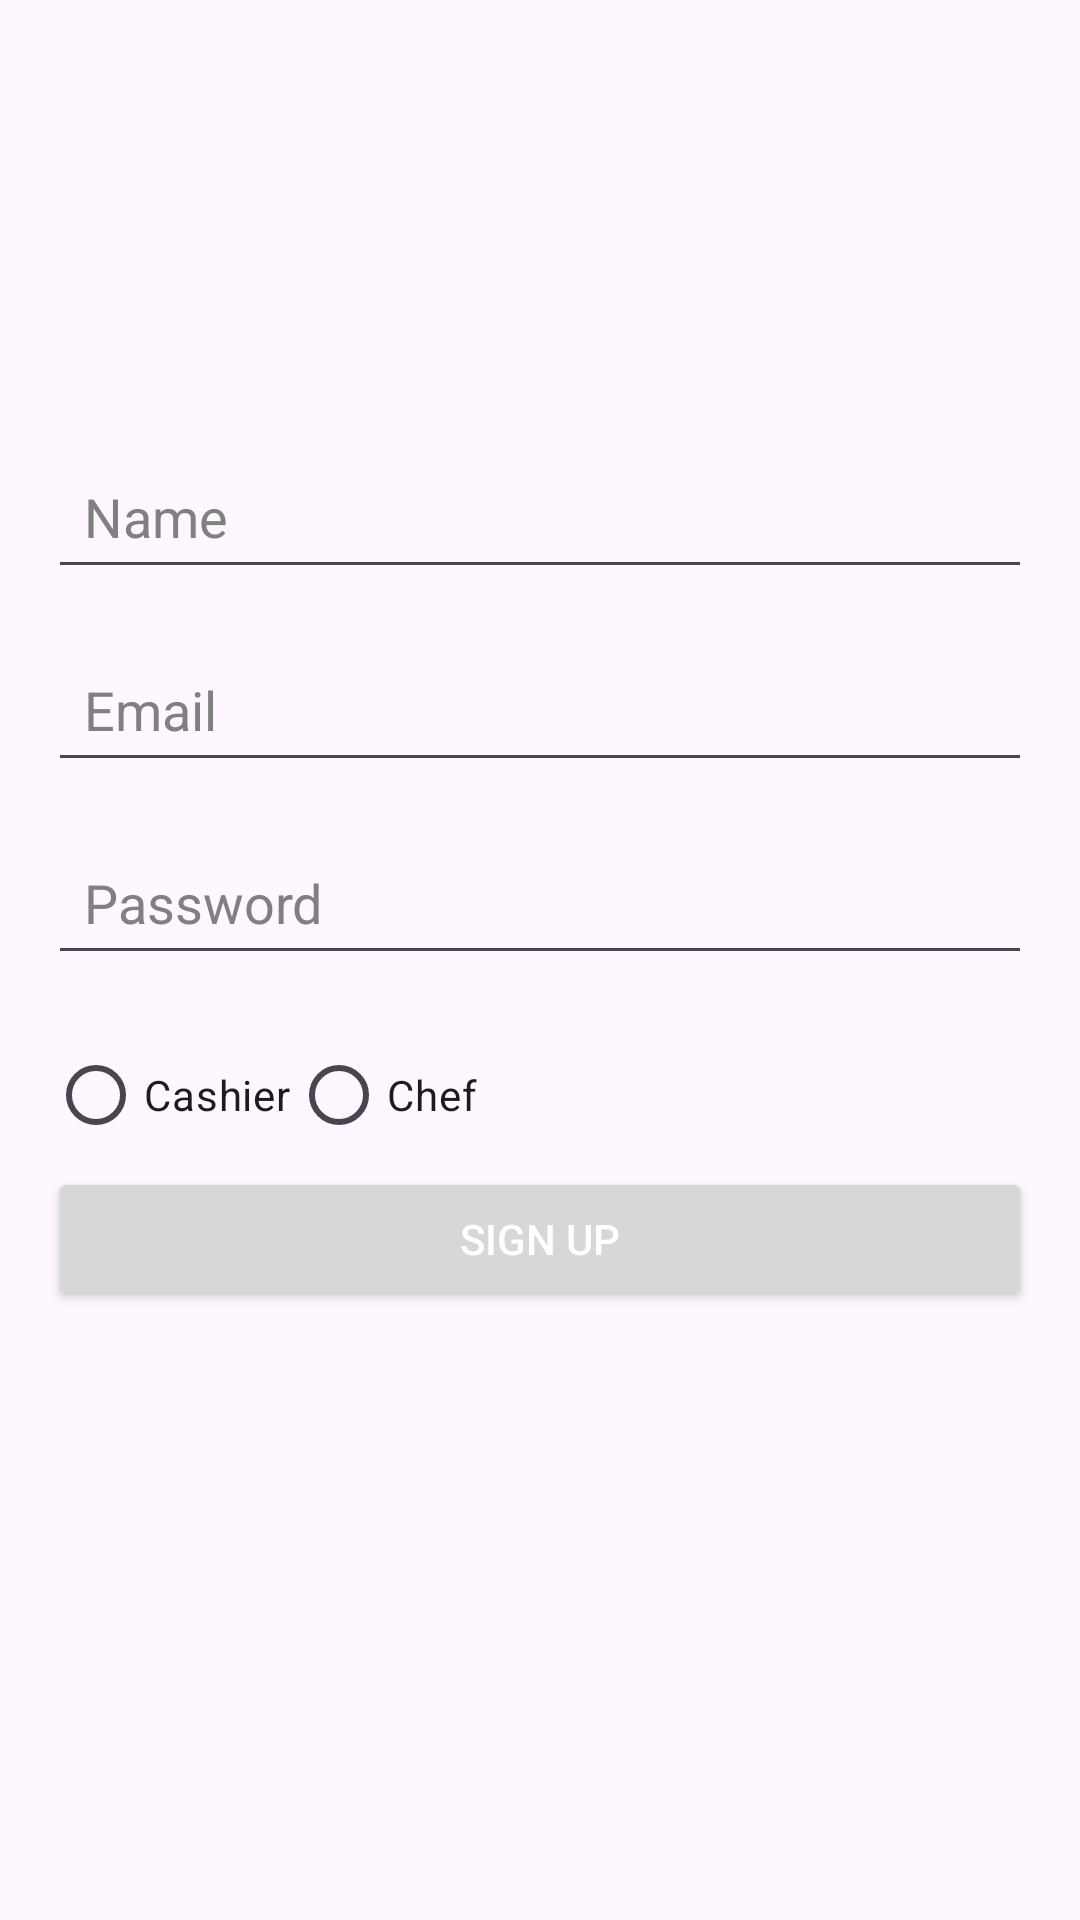

The Android layout XML behind this screen, and the referenced resources:
<!-- AndroidManifest.xml: application theme Theme.CafeDera -->
<!-- res/layout/activity_staff_registration.xml -->
<?xml version="1.0" encoding="utf-8"?>
<LinearLayout xmlns:android="http://schemas.android.com/apk/res/android"
    android:layout_width="match_parent"
    android:layout_height="match_parent"
    android:orientation="vertical"
    android:padding="16dp">

    <ImageView
        android:layout_width="100dp"
        android:layout_height="100dp"
        android:src="@drawable/staff"
        android:scaleType="centerCrop"
        android:layout_gravity="center_horizontal"
        android:layout_marginBottom="32dp"/>

    <EditText
        android:id="@+id/etName"
        android:layout_width="match_parent"
        android:layout_height="wrap_content"
        android:hint="Name"
        android:inputType="textPersonName"
        android:padding="12dp"
        android:textColorHint="#808080"
        android:layout_marginBottom="16dp"/>

    <EditText
        android:id="@+id/etEmail"
        android:layout_width="match_parent"
        android:layout_height="wrap_content"
        android:hint="Email"
        android:inputType="textEmailAddress"
        android:padding="12dp"
        android:textColorHint="#808080"
        android:layout_marginBottom="16dp"/>

    <EditText
        android:id="@+id/etPassword"
        android:layout_width="match_parent"
        android:layout_height="wrap_content"
        android:hint="Password"
        android:inputType="textPassword"
        android:padding="12dp"
        android:textColorHint="#808080"
        android:layout_marginBottom="16dp"/>

    <RadioGroup
        android:id="@+id/radioGroup"
        android:layout_width="match_parent"
        android:layout_height="wrap_content"
        android:orientation="horizontal">

        <RadioButton
            android:id="@+id/rbCashier"
            android:layout_width="wrap_content"
            android:layout_height="wrap_content"
            android:text="Cashier" />

        <RadioButton
            android:id="@+id/rbChef"
            android:layout_width="wrap_content"
            android:layout_height="wrap_content"
            android:text="Chef" />

    </RadioGroup>


    <Button
        android:id="@+id/btnSignUp"
        android:layout_width="match_parent"
        android:layout_height="wrap_content"
        android:text="Sign Up"
        android:textColor="#ffffff"
        android:padding="12dp"/>

</LinearLayout>
<!-- resources referenced by this layout -->
<resources>
  <style name="Theme.CafeDera" parent="Base.Theme.CafeDera" />
  <style name="Base.Theme.CafeDera" parent="Theme.Material3.DayNight.NoActionBar">
          
          
      </style>
</resources>
